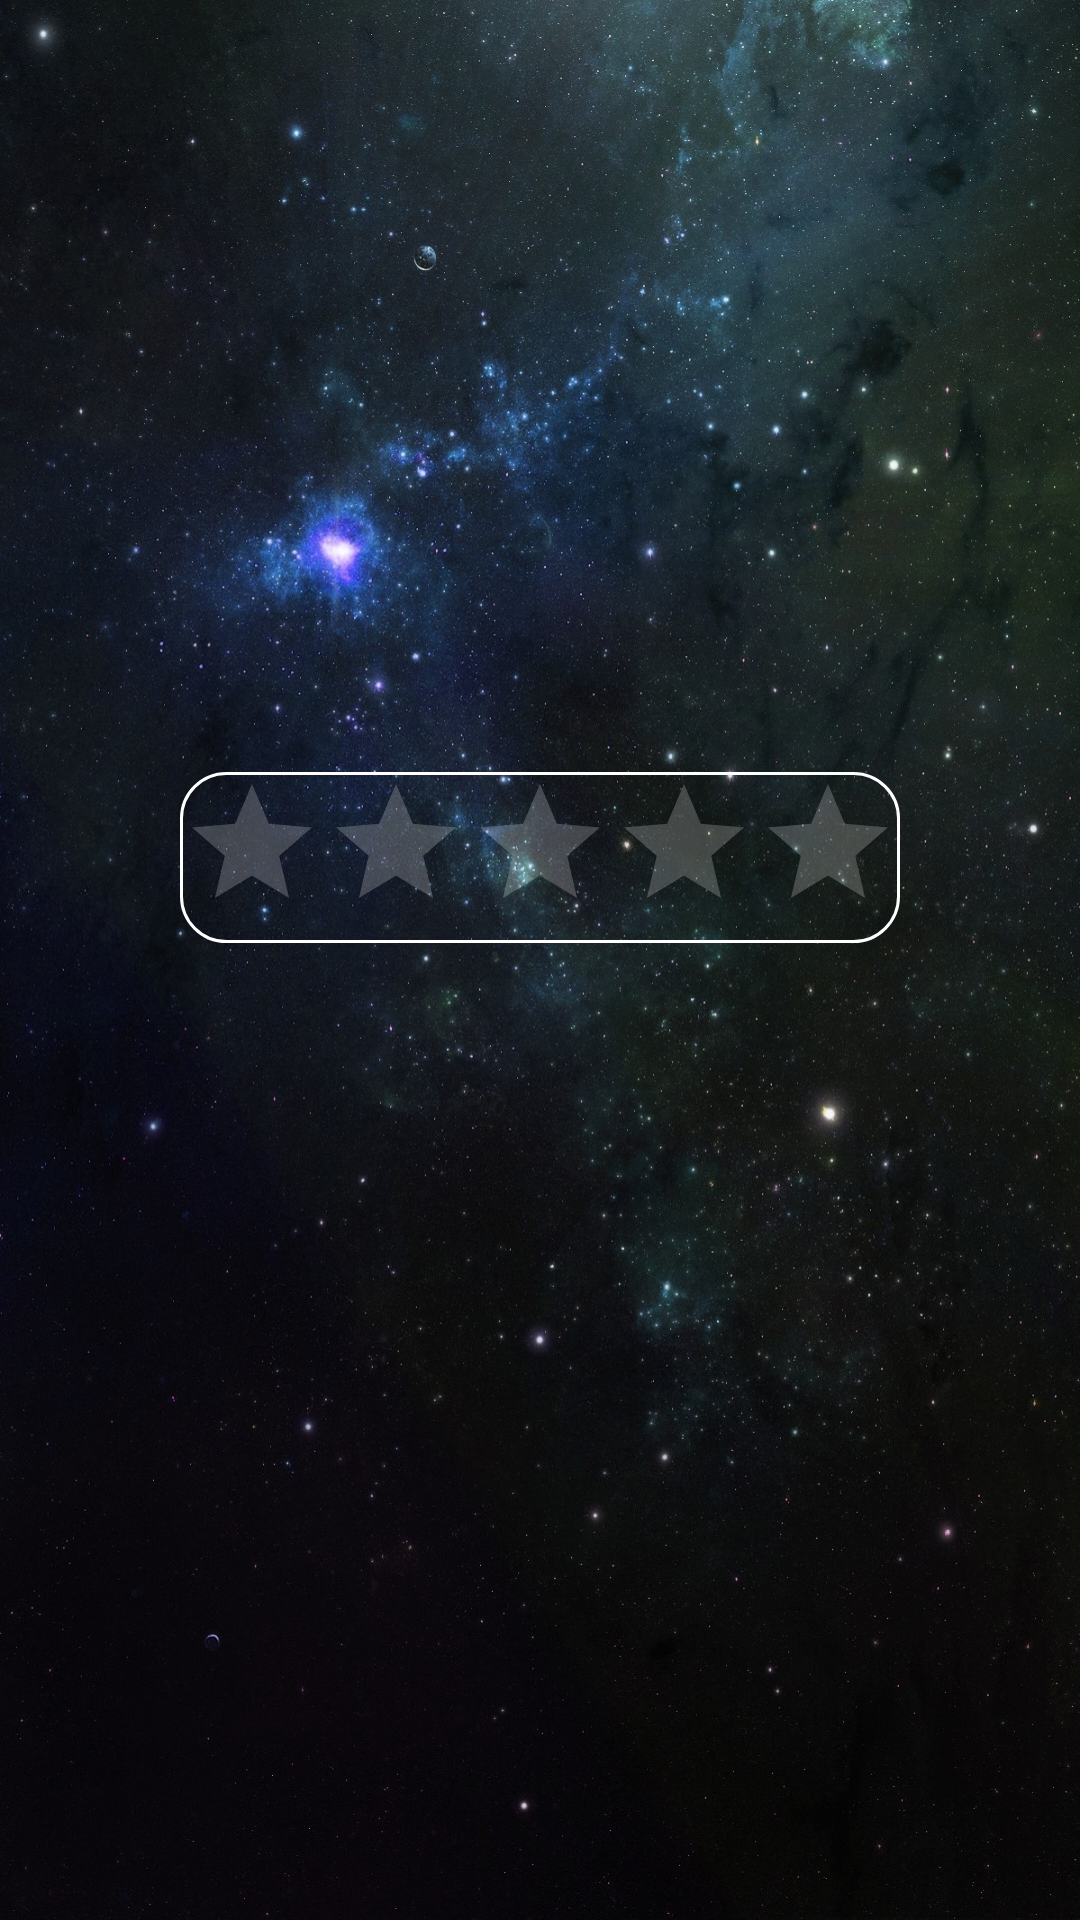

Produce the Android XML layout that renders to this screen, including the resource entries it uses.
<!-- AndroidManifest.xml: application theme AppTheme -->
<!-- res/layout/activity_end_screen.xml -->
<?xml version="1.0" encoding="utf-8"?>
<RelativeLayout xmlns:android="http://schemas.android.com/apk/res/android"
    xmlns:tools="http://schemas.android.com/tools"
    android:id="@+id/activity_end_screen"
    android:layout_width="match_parent"
    android:layout_height="match_parent"
    android:background="@drawable/endbackground"
    android:orientation="vertical"
    android:paddingBottom="@dimen/activity_vertical_margin"
    android:paddingLeft="@dimen/activity_horizontal_margin"
    android:paddingRight="@dimen/activity_horizontal_margin"
    tools:context="com.example.android.spacequiz.QuizActivity">



    <LinearLayout
        android:layout_width="match_parent"
        android:layout_height="match_parent"
        android:gravity="center"
        android:orientation="vertical">

        <RatingBar
            android:id="@+id/ratingBarView"
            android:layout_width="wrap_content"
            android:layout_height="wrap_content"
            android:max="10"
            android:clickable="false"
            android:stepSize="1.0"
            android:background="@drawable/buttonboarder"/>


        <TextView
            android:id="@+id/scoreTextView"
            android:layout_width="wrap_content"
            android:layout_height="wrap_content"
            android:textSize="36sp"
            android:paddingTop="20dp"
            android:textAllCaps="true" />

    </LinearLayout>



</RelativeLayout>
<!-- resources referenced by this layout -->
<resources>
  <!-- drawable buttonboarder (drawable) -->
  <?xml version="1.0" encoding="utf-8"?>
  <shape xmlns:android="http://schemas.android.com/apk/res/android"
      android:shape="rectangle" >
      <solid
          android:color="@android:color/transparent" />
      <stroke
          android:width="1dp"
          android:color="@android:color/white"/>
      <corners
          android:radius="15dp" />
  </shape>
  <!-- drawable endbackground: jpeg bitmap (drawable, 538483 bytes) -->
  <style name="AppTheme" parent="Theme.AppCompat.NoActionBar">
          <item name="colorAccent">@color/pink</item>
          
      </style>
  <color name="pink">#d77bba</color>
</resources>
